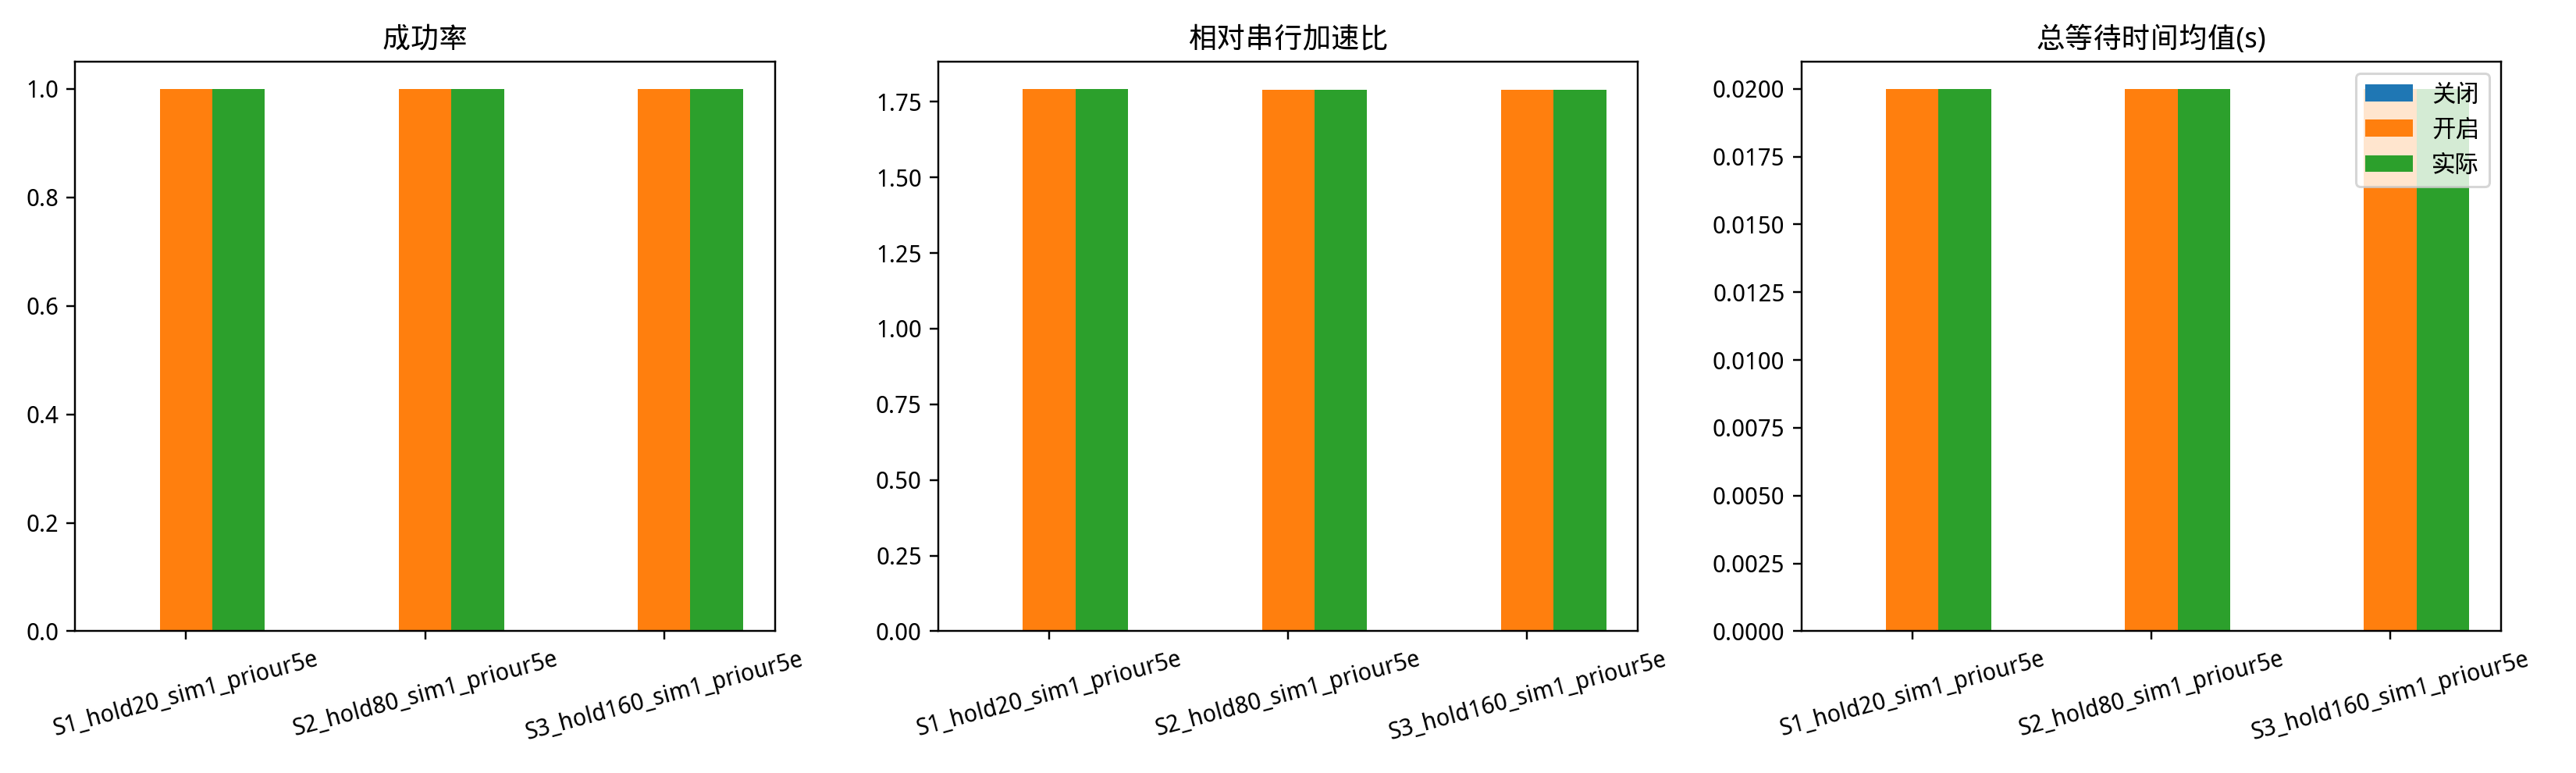

The file beside this chart, header and first rows:
scenario, method, method_cn, runs, success_rate, parallel_makespan_mean_s, speedup_mean, wait_time_total_mean_s, deadlock_wait_mean
S1_hold20_sim1_priour5e, auto_delay_off_preview, AutoDelay关闭(预览), 2, 0.0, nan, 0.0, 0.0, 201.0
S1_hold20_sim1_priour5e, auto_delay_on_preview, AutoDelay开启(预览), 2, 1.0, 11.43, 1.793, 0.02, 0.0
S1_hold20_sim1_priour5e, execution_actual, 实际执行, 2, 1.0, 11.43, 1.793, 0.02, 0.0
S2_hold80_sim1_priour5e, auto_delay_off_preview, AutoDelay关闭(预览), 2, 0.0, nan, 0.0, 0.0, 201.0
S2_hold80_sim1_priour5e, auto_delay_on_preview, AutoDelay开启(预览), 2, 1.0, 11.91, 1.791, 0.02, 0.0
S2_hold80_sim1_priour5e, execution_actual, 实际执行, 2, 1.0, 11.91, 1.791, 0.02, 0.0
S3_hold160_sim1_priour5e, auto_delay_off_preview, AutoDelay关闭(预览), 2, 0.0, nan, 0.0, 0.0, 201.0
S3_hold160_sim1_priour5e, auto_delay_on_preview, AutoDelay开启(预览), 2, 1.0, 12.55, 1.789, 0.02, 0.0
S3_hold160_sim1_priour5e, execution_actual, 实际执行, 2, 1.0, 12.55, 1.789, 0.02, 0.0
